Run: headless pygame with SDL's dummy video driver; simulated clock (each Clock.tick advances the game by its frame time, no real sleeping); random seed 0; keys injected as events and as key.get_pressed() state; no mouse input.
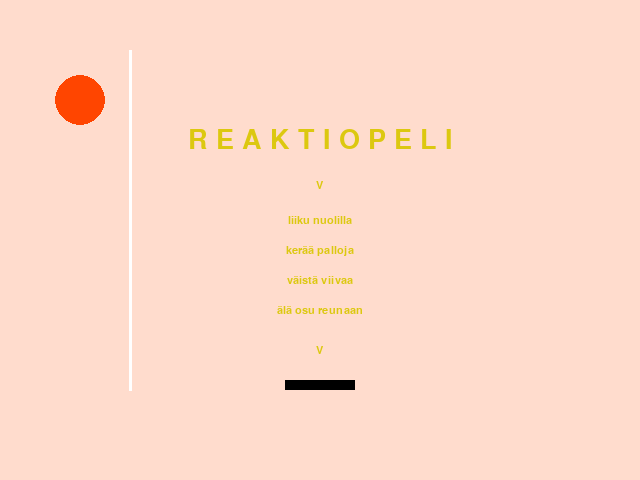
Frame 1 of 4 · flips 1–60 · no input
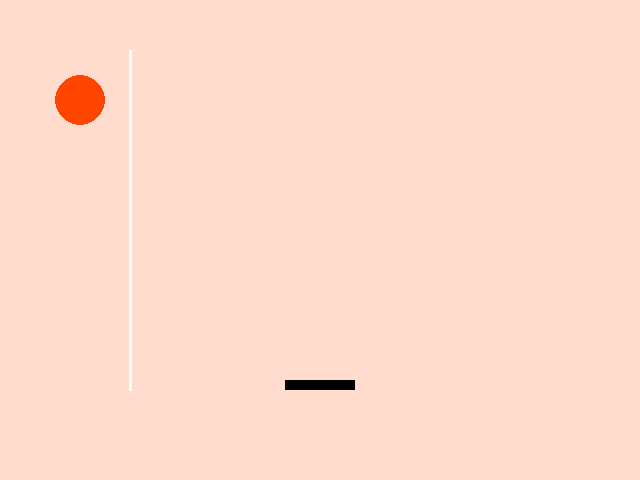
Frame 2 of 4 · flips 61–180 · tapped SPACE, RETURN · held RIGHT (→), D
Frame 3 of 4 · flips 181–300 · held DOWN (↓), S · screen unchanged from frame 2, image omitted
Frame 4 of 4 · flips 301–420 · held LEFT (←), A, UP (↑), W · screen unchanged from frame 3, image omitted

The pygame program that drew these frames:

import pygame
import random

class Peli:
    def __init__(self):
        pygame.init()
        self.näyttö = pygame.display.set_mode((640, 480))
        self.suunta = None

        self.piste_x = 80
        self.piste_y = 100
        self.piste_väri = 255, 69, 0
        self.pisteen_koko = 25

        self.este_väri = 255,255,255
        self.este_sijainti = 50, 390, 130
        self.hahmo = self.luo_hahmo()
        
        self.laskuri = 0
        self.vauhti = 2
        self.i = 0
        self.värit = [(47, 93, 94), (214, 105, 2), (59, 1, 102), (255,69,0), (107, 66, 4), (117, 148, 24), (237, 205, 19)]
        self.fontti_1 = pygame.font.SysFont("Bauhaus 93", 40, False)
        self.fontti_2 = pygame.font.SysFont("Consolas", 17, False)
        pygame.display.set_caption("R E A K T I O P E L I")
        self.kello = pygame.time.Clock()
        self.silmukka()

    def luo_hahmo(self):
        self.hahmon_koko = (70, 10)
        tyhjä_surface = pygame.Surface(self.hahmon_koko)
        tyhjä_surface.fill((0,0,0))
        self.hahmo_x = 320-35
        self.hahmo_y = 415-35
        return tyhjä_surface

    def ohje(self):
        teksti = self.fontti_1.render(f"R E A K T I O P E L I", True, (220, 200, 16))
        teksti_rect = teksti.get_rect(center=(320, 140))
        self.näyttö.blit(teksti, teksti_rect)
        teksti = self.fontti_2.render(f"V", True, (220, 200, 16))
        teksti_rect = teksti.get_rect(center=(320, 185))
        self.näyttö.blit(teksti, teksti_rect)
        teksti = self.fontti_2.render(f"liiku nuolilla", True, (220, 200, 16))
        teksti_rect = teksti.get_rect(center=(320, 220))
        self.näyttö.blit(teksti, teksti_rect)
        teksti = self.fontti_2.render(f"kerää palloja", True, (220, 200, 16))
        teksti_rect = teksti.get_rect(center=(320, 250))
        self.näyttö.blit(teksti, teksti_rect)
        teksti = self.fontti_2.render(f"väistä viivaa", True, (220, 200, 16))
        teksti_rect = teksti.get_rect(center=(320, 280))
        self.näyttö.blit(teksti, teksti_rect)
        teksti = self.fontti_2.render(f"älä osu reunaan", True, (220, 200, 16))
        teksti_rect = teksti.get_rect(center=(320, 310))
        self.näyttö.blit(teksti, teksti_rect)
        teksti = self.fontti_2.render(f"V", True, (220, 200, 16))
        teksti_rect = teksti.get_rect(center=(320, 350))
        self.näyttö.blit(teksti, teksti_rect)

    def muuta_piste_värit(self):
        self.piste_väri = self.värit[self.i]

    def muuta_piste_sijainti(self):
        este = self.este_sijainti[-1]
        koko = self.pisteen_koko 
        self.piste_x = random.choice([luku for luku in range(6+self.pisteen_koko, 640-self.pisteen_koko-6)if luku < este-koko or luku+koko > este]) 
        self.piste_y = random.choice([luku for luku in range(6+self.pisteen_koko, 480-self.pisteen_koko-6)if luku < este-koko or luku+koko > este])
        return self.piste_x, self.piste_y

    def muuta_este_värit(self):
        self.este_väri = self.värit[self.i-1]

    def muuta_este_sijainti(self):
        # Määrittää pystyviivan (muuttujan c ehto varmistaa ettei este osu HETI pelaajaan)
        if self.laskuri % 2 == 0:
            a = random.choice([luku for luku in range(40, 80)])
            b = random.choice([luku for luku in range(300, 450)])
            c = random.choice([luku for luku in range(60, 570) if luku < self.hahmo_x - 30 or luku > self.hahmo_x + 90])
        # Määrittää vaakaviivan
        if self.laskuri % 2 != 0:
            a = random.choice([luku for luku in range(100, 130)])
            b = random.choice([luku for luku in range(350, 540)])
            c = random.choice([luku for luku in range(60, 430) if luku < self.hahmo_y - 60 or luku > self.hahmo_y + 70])
        self.este_sijainti = a, b, c
        
    def piirrä_näyttö(self):
        self.näyttö.fill((255, 220, 205))
                
        if self.suunta == None:
            self.ohje()

        self.näyttö.blit(self.hahmo, (self.hahmo_x, self.hahmo_y))

        # Pistelaskurin määritys.
        if self.suunta != None and self.laskuri >= 1:
            a = 550
            b = 570
            if self.laskuri > 9:
                b = 595
            teksti = self.fontti_1.render(str(self.laskuri), False, (255,255,255))
            pygame.draw.line(self.näyttö, (255,255,255), (a,428), (b,428), 2)
            self.näyttö.blit(teksti, (550, 390))

        # Piirtää pisteen eli kerättävän kohteen.
        pygame.draw.circle(self.näyttö, (self.piste_väri), (self.piste_x, self.piste_y), self.pisteen_koko)

        # Piirtää esteen, mikä täytyy kiertää.
        if self.laskuri % 2 != 0:
            pygame.draw.line(self.näyttö, (self.este_väri), (self.este_sijainti[0], self.este_sijainti[-1]), (self.este_sijainti[1], self.este_sijainti[-1]), 3)
        if self.laskuri % 2 == 0:
            pygame.draw.line(self.näyttö, (self.este_väri), (self.este_sijainti[-1], self.este_sijainti[0]), (self.este_sijainti[-1], self.este_sijainti[1]), 3)
        
        # Tarkistaa, että pelaaja pysyy reunojen sisällä.
        if self.tarkista_reunat() == True:
            self.suunta = 0
            self.lopetus()
            teksti = self.fontti_2.render("osuit reunaan pöh..", False, (220, 200, 16))
            teksti_rect = teksti.get_rect(center=(320, 200))
            self.näyttö.blit(teksti, teksti_rect)
            if self.laskuri == 0:
                teksti = self.fontti_2.render(f"tällä kertaa et saanut pisteen pistettä, harmin paikka :/", True, (220, 200, 16))
                teksti_rect = teksti.get_rect(center=(320, 230))
                self.näyttö.blit(teksti, teksti_rect)
            if self.laskuri == 1:
                teksti = self.fontti_2.render(f"sait kuitenkin yhden pisteen :/", True, (220, 200, 16))
                teksti_rect = teksti.get_rect(center=(320, 230))
                self.näyttö.blit(teksti, teksti_rect)
            if self.laskuri > 1:
                teksti = self.fontti_2.render(f"** sait {self.laskuri} pistettä, wuhuu **", True, (220, 200, 16))
                teksti_rect = teksti.get_rect(center=(320, 230))
                self.näyttö.blit(teksti, teksti_rect)

        # Tarkistaa osuuko pelaaja pisteeseen.
        if self.tarkista_osuma_pisteeseen() == True:
            uusi_sijainti = self.muuta_piste_sijainti()
            self.laskuri += 1
            self.vauhti += 0.13
            if self.i == 6:
                self.i = 0
            else: self.i += 1
            self.pisteen_koko -= 1 
            self.muuta_piste_värit()
            self.muuta_este_värit()
            self.muuta_este_sijainti()
            self.piste_x = uusi_sijainti[0]
            self.piste_y = uusi_sijainti[1]

        # Tarkistaa osuuko pelaaja esteeseen.
        if self.tarkista_osuma_esteeseen() == True:
            self.suunta = 0
            self.lopetus()
            teksti = self.fontti_2.render("osuit esteeseen..", True, (220, 200, 16))
            teksti_rect = teksti.get_rect(center=(320, 200))
            self.näyttö.blit(teksti, teksti_rect)
            if self.laskuri == 0:
                teksti = self.fontti_2.render(f"tällä kertaa et saanut yhtään pistettä, höh :/", True, (220, 200, 16))
                teksti_rect = teksti.get_rect(center=(320, 230))
                self.näyttö.blit(teksti, teksti_rect)
            if self.laskuri == 1:
                teksti = self.fontti_2.render(f"** sait kuitenkin yhden pisteen **", True, (220, 200, 16))
                teksti_rect = teksti.get_rect(center=(320, 230))
                self.näyttö.blit(teksti, teksti_rect)
            if self.laskuri > 1:
                teksti = self.fontti_2.render(f"** sait silti {self.laskuri} pistettä, hieno homma! **", True, (220, 200, 16))
                teksti_rect = teksti.get_rect(center=(320, 230))
                self.näyttö.blit(teksti, teksti_rect)
            
        # Kun piste häviää näkyvistä, peli on suoritettu loppuun.
        if self.pisteen_koko < 1:
            self.suunta = 0
            self.fontti = pygame.font.SysFont("Arial", 30)
            pygame.draw.line(self.näyttö, (255,255,255), (0, 200), (640, 200), 50)
            teksti = self.fontti_2.render("** o n n i t t e l u t, läpi meni! **", True, (240, 76, 31))
            teksti_rect = teksti.get_rect(center=(320, 200))
            self.näyttö.blit(teksti, teksti_rect)

    def tarkista_osuma_esteeseen(self):
        # Este on aina pysty- tai vaakasuoraviiva. Muuttujat a ja b on viivan "kärjet"..
        # ..ja c määrittää viivan kohdan ruudulla pysty- tai vaakasuunnassa.
        a = self.este_sijainti[0]
        b = self.este_sijainti[1]
        c = self.este_sijainti[2]

        hahmon_leveys = self.hahmon_koko[0]
        hahmon_korkeus = self.hahmon_koko[1]
        
        # Tarkistaa osuman pystysuuntaiseen viivan
        if self.laskuri % 2 == 0:
            ehto1 = self.hahmo_x + hahmon_leveys >= c and self.hahmo_x <= c
            ehto2 = self.hahmo_y + hahmon_korkeus >= a and self.hahmo_y <= b
            if ehto1== True and ehto2 == True:
                return True
        # Tarkistaa osuman vaakasuuntaiseen viivaan
        if self.laskuri % 2 != 0:
            ehto1 = self.hahmo_x + hahmon_leveys >= a and self.hahmo_x <= b
            ehto2 = self.hahmo_y + hahmon_korkeus >= c and self.hahmo_y <= c + 3
            if ehto1== True and ehto2 == True:
                return True

    def tarkista_osuma_pisteeseen(self):
        # osuma leveyssuunnassa
        piste_ehto1 = self.hahmo_x < self.piste_x + self.pisteen_koko and self.hahmo_x + self.hahmon_koko[0] > self.piste_x - self.pisteen_koko
        # osuma pystysuunnassa
        piste_ehto2 = self.hahmo_y < self.piste_y + self.pisteen_koko and self.hahmo_y + self.hahmon_koko[1] > self.piste_y - self.pisteen_koko

        if piste_ehto1 == True and piste_ehto2 == True:
            return True

    def tarkista_reunat(self):
        if self.hahmo_x < 0 or self.hahmo_x > 640-self.hahmon_koko[0]:
            self.osuma_reunaan = True
            return True
        if self.hahmo_y < 0 or self.hahmo_y > 480-self.hahmon_koko[1]:
            self.osuma_reunaan = True
            return True

    def lopetus(self):
        pygame.draw.line(self.näyttö, (255,255,255), (0, 215), (640, 215), 95)
        teksti = self.fontti_2.render(f"F2 > uusi peli, ESC > poistu", True, (255, 174, 140))
        teksti_rect = teksti.get_rect(center=(500, 460))
        self.näyttö.blit(teksti, teksti_rect)

    def uusi_peli(self):
        self.suunta == None
        self.näyttö = pygame.display.set_mode((640, 480))
        self.suunta = None

        self.piste_x = 80
        self.piste_y = 100
        self.piste_väri = 255, 69, 0
        self.pisteen_koko = 25

        self.este_väri = 255,255,255
        self.este_sijainti = 50, 390, 130
        self.hahmo = self.luo_hahmo()
        
        self.laskuri = 0
        self.vauhti = 2
        self.i = 0

    def silmukka(self):
        while True:
            for tapahtuma in pygame.event.get():
                if tapahtuma.type == pygame.KEYDOWN and self.suunta != 0: 
                    self.suunta = tapahtuma.key
                if tapahtuma.type == pygame.KEYDOWN:
                    if tapahtuma.key == pygame.K_ESCAPE:
                        exit()
                    if tapahtuma.key == pygame.K_F2:
                        self.uusi_peli()
                if tapahtuma.type == pygame.QUIT:
                    exit()
            
            if self.suunta == pygame.K_LEFT:
                self.hahmo_x -= self.vauhti
            if self.suunta == pygame.K_RIGHT:
                self.hahmo_x += self.vauhti
            if self.suunta == pygame.K_UP:
                self.hahmo_y -= self.vauhti
            if self.suunta == pygame.K_DOWN:
                self.hahmo_y += self.vauhti

            self.piirrä_näyttö()
            pygame.display.flip()
            self.kello.tick(60)

if __name__ == "__main__":
    Peli()
